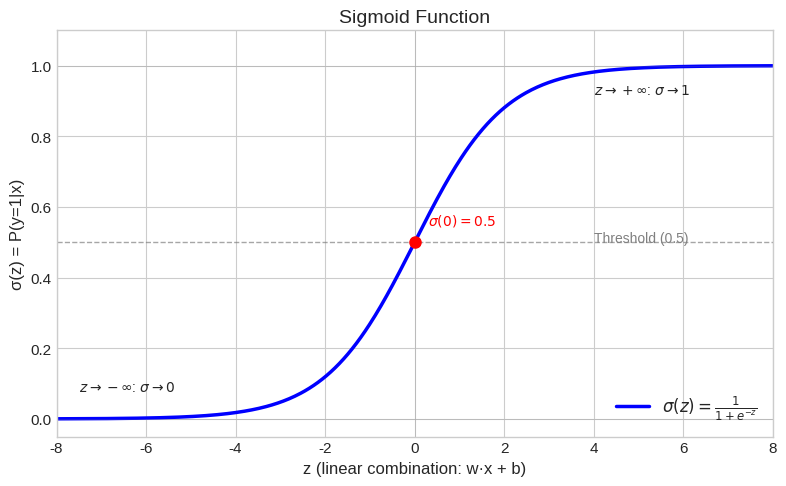

Recreate this plot in Python. (Note: this script raises an exception after producing the figure.)
#!/usr/bin/env python3
"""
Generate visualizations for Logistic Regression documentation.
Creates SVG files for sigmoid function, decision boundary, and cross-entropy loss.
"""

import numpy as np
import matplotlib.pyplot as plt
import matplotlib
matplotlib.use('Agg')  # Use non-interactive backend

# Set style for clean, professional look
plt.style.use('seaborn-v0_8-whitegrid')
plt.rcParams['font.family'] = 'sans-serif'
plt.rcParams['font.size'] = 11
plt.rcParams['axes.labelsize'] = 12
plt.rcParams['axes.titlesize'] = 14

OUTPUT_DIR = '/Users/abhinaavramesh/Desktop/GoogleSDE_InterviewPrep/docs/public/images/'


def generate_sigmoid_curve():
    """Generate sigmoid function visualization."""
    fig, ax = plt.subplots(figsize=(8, 5))

    z = np.linspace(-8, 8, 500)
    sigmoid = 1 / (1 + np.exp(-z))

    # Plot sigmoid
    ax.plot(z, sigmoid, 'b-', linewidth=2.5, label=r'$\sigma(z) = \frac{1}{1 + e^{-z}}$')

    # Add reference lines
    ax.axhline(y=0.5, color='gray', linestyle='--', alpha=0.7, linewidth=1)
    ax.axhline(y=0, color='gray', linestyle='-', alpha=0.3, linewidth=0.5)
    ax.axhline(y=1, color='gray', linestyle='-', alpha=0.3, linewidth=0.5)
    ax.axvline(x=0, color='gray', linestyle='-', alpha=0.3, linewidth=0.5)

    # Annotations
    ax.annotate('Threshold (0.5)', xy=(4, 0.5), fontsize=10, color='gray')
    ax.annotate(r'$z \to -\infty$: $\sigma \to 0$', xy=(-7.5, 0.08), fontsize=10)
    ax.annotate(r'$z \to +\infty$: $\sigma \to 1$', xy=(4, 0.92), fontsize=10)

    # Mark key point
    ax.plot(0, 0.5, 'ro', markersize=8, zorder=5)
    ax.annotate(r'$\sigma(0) = 0.5$', xy=(0.3, 0.55), fontsize=10, color='red')

    ax.set_xlabel('z (linear combination: w·x + b)')
    ax.set_ylabel('σ(z) = P(y=1|x)')
    ax.set_title('Sigmoid Function')
    ax.set_xlim(-8, 8)
    ax.set_ylim(-0.05, 1.1)
    ax.legend(loc='lower right', fontsize=12)

    plt.tight_layout()
    plt.savefig(OUTPUT_DIR + 'logistic-sigmoid.svg', format='svg', dpi=150, bbox_inches='tight')
    plt.close()
    print('Generated: logistic-sigmoid.svg')


def generate_decision_boundary():
    """Generate 2D decision boundary visualization."""
    np.random.seed(42)

    fig, ax = plt.subplots(figsize=(8, 6))

    # Generate synthetic 2D data
    n_samples = 100

    # Class 0 (negative)
    X0 = np.random.randn(n_samples, 2) * 0.8 + np.array([-1.5, -1])
    # Class 1 (positive)
    X1 = np.random.randn(n_samples, 2) * 0.8 + np.array([1.5, 1])

    X = np.vstack([X0, X1])
    y = np.array([0] * n_samples + [1] * n_samples)

    # Fit simple logistic regression (gradient descent)
    w = np.array([1.0, 1.0])
    b = 0.0
    lr = 0.1

    for _ in range(1000):
        z = X @ w + b
        y_pred = 1 / (1 + np.exp(-np.clip(z, -500, 500)))
        dw = (1/len(y)) * X.T @ (y_pred - y)
        db = (1/len(y)) * np.sum(y_pred - y)
        w -= lr * dw
        b -= lr * db

    # Plot data points
    ax.scatter(X0[:, 0], X0[:, 1], c='#3498db', label='Class 0', alpha=0.7, s=50, edgecolors='white')
    ax.scatter(X1[:, 0], X1[:, 1], c='#e74c3c', label='Class 1', alpha=0.7, s=50, edgecolors='white')

    # Plot decision boundary: w·x + b = 0
    x_boundary = np.linspace(-4, 4, 100)
    y_boundary = -(w[0] * x_boundary + b) / w[1]
    ax.plot(x_boundary, y_boundary, 'k-', linewidth=2, label='Decision Boundary')

    # Plot probability contours
    xx, yy = np.meshgrid(np.linspace(-4, 4, 200), np.linspace(-4, 4, 200))
    Z = 1 / (1 + np.exp(-(w[0]*xx + w[1]*yy + b)))

    contour = ax.contourf(xx, yy, Z, levels=np.linspace(0, 1, 11), cmap='RdBu_r', alpha=0.3)
    cbar = plt.colorbar(contour, ax=ax)
    cbar.set_label('P(y=1|x)', fontsize=11)

    # Annotations
    ax.annotate('P(y=1) > 0.5\nPredict Class 1', xy=(2, 2.5), fontsize=10, ha='center',
                bbox=dict(boxstyle='round', facecolor='#ffcccc', alpha=0.8))
    ax.annotate('P(y=1) < 0.5\nPredict Class 0', xy=(-2, -2.5), fontsize=10, ha='center',
                bbox=dict(boxstyle='round', facecolor='#cce5ff', alpha=0.8))

    ax.set_xlabel('Feature $x_1$')
    ax.set_ylabel('Feature $x_2$')
    ax.set_title('Logistic Regression Decision Boundary')
    ax.set_xlim(-4, 4)
    ax.set_ylim(-4, 4)
    ax.legend(loc='upper left')
    ax.set_aspect('equal')

    plt.tight_layout()
    plt.savefig(OUTPUT_DIR + 'logistic-decision-boundary.svg', format='svg', dpi=150, bbox_inches='tight')
    plt.close()
    print('Generated: logistic-decision-boundary.svg')


def generate_cross_entropy_loss():
    """Generate cross-entropy loss curve visualization."""
    fig, axes = plt.subplots(1, 2, figsize=(12, 5))

    y_pred = np.linspace(0.001, 0.999, 500)

    # Left plot: Loss when y=1
    ax1 = axes[0]
    loss_y1 = -np.log(y_pred)
    ax1.plot(y_pred, loss_y1, 'b-', linewidth=2.5, label=r'$-\log(\hat{y})$')
    ax1.fill_between(y_pred, loss_y1, alpha=0.2, color='blue')
    ax1.set_xlabel(r'Predicted Probability $\hat{y}$')
    ax1.set_ylabel('Loss')
    ax1.set_title('Loss when y = 1 (True Positive)')
    ax1.set_xlim(0, 1)
    ax1.set_ylim(0, 5)
    ax1.axvline(x=0.5, color='gray', linestyle='--', alpha=0.5)
    ax1.annotate('Correct prediction\n(low loss)', xy=(0.9, 0.3), fontsize=10,
                 ha='center', color='green')
    ax1.annotate('Wrong prediction\n(high loss)', xy=(0.1, 3), fontsize=10,
                 ha='center', color='red')
    ax1.legend(loc='upper right')

    # Right plot: Loss when y=0
    ax2 = axes[1]
    loss_y0 = -np.log(1 - y_pred)
    ax2.plot(y_pred, loss_y0, 'r-', linewidth=2.5, label=r'$-\log(1-\hat{y})$')
    ax2.fill_between(y_pred, loss_y0, alpha=0.2, color='red')
    ax2.set_xlabel(r'Predicted Probability $\hat{y}$')
    ax2.set_ylabel('Loss')
    ax2.set_title('Loss when y = 0 (True Negative)')
    ax2.set_xlim(0, 1)
    ax2.set_ylim(0, 5)
    ax2.axvline(x=0.5, color='gray', linestyle='--', alpha=0.5)
    ax2.annotate('Correct prediction\n(low loss)', xy=(0.1, 0.3), fontsize=10,
                 ha='center', color='green')
    ax2.annotate('Wrong prediction\n(high loss)', xy=(0.9, 3), fontsize=10,
                 ha='center', color='red')
    ax2.legend(loc='upper left')

    plt.suptitle('Cross-Entropy Loss: Penalizes Confident Wrong Predictions',
                 fontsize=14, y=1.02)
    plt.tight_layout()
    plt.savefig(OUTPUT_DIR + 'logistic-cross-entropy.svg', format='svg', dpi=150, bbox_inches='tight')
    plt.close()
    print('Generated: logistic-cross-entropy.svg')


if __name__ == '__main__':
    print('Generating Logistic Regression visualizations...')
    print(f'Output directory: {OUTPUT_DIR}')
    print()

    generate_sigmoid_curve()
    generate_decision_boundary()
    generate_cross_entropy_loss()

    print()
    print('All visualizations generated successfully!')
